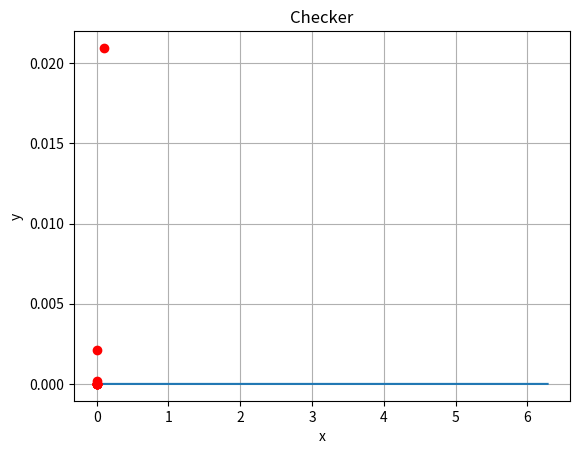

Here is the Python script that generated this plot:

import matplotlib.pyplot as plt
import numpy as np

delta1=1e-8
delta2=1e-5
#Для симпсона
a=0
b=np.pi
N=16
h=(b-a)/N
#Для проверки равенства на отрезке
a1=0
b1=2*np.pi
N1=100
h1 = (b1 - a1)/N1 #Делим на 100 равных частей отрезок от 0 до 2Пи



def draw(title,x,y):
	plt.title(title) 
	plt.xlabel("x") 
	plt.ylabel("y") 
	plt.grid()      
	plt.plot(x, y)  
	plt.show()

def func(x,t,m):
    return np.cos(m*t - x*np.sin(t))

def simpson(x,m):
	i=1
	helper=0
	while i<=2*N-1:
		if i%2==0:
			helper+=(2*func(x,a+h*i/2,m))		
		else:
			helper+=(4*func(x,a+h*i/2,m))
		i+=1
	res=h/6*((func(x,a,m)+func(x,b,m))+helper)
	return res


def firstfindiff(x, delta):
    dJ = (simpson(x+delta,0) - simpson(x, 0)) / delta
    return dJ


def secfindiff(x, delta):
    dJ = (simpson(x+delta,0) - simpson(x-delta, 0)) / (2*delta)
    return dJ

def checker(delta1,delta2):
	yfir=[]
	ysec=[]
	xall=[]
	i=0
	while(i<=N1):
		x=a1+i*h1
		xall.append(x)
		yfir.append((1/np.pi)*((firstfindiff(x,delta1))+simpson(x,1)))
		ysec.append((1/np.pi)*((secfindiff(x,delta2))+simpson(x,1)))
		i+=1
	# print(yfir)
	# print(ysec)
	draw("Checker",xall,yfir)
	
def checker2(delta):
	yfir=[]
	ysec=[]
	xall=[]
	i=0
	while(i<=N1):
		x=a1+i*h1
		xall.append(x)
		yfir.append((1/np.pi)*((firstfindiff(x,delta))+simpson(x,1)))
		#ysec.append((1/np.pi)*((secfindiff(x,delta2))+simpson(x,1)))
		i+=1
	# print(yfir)
	# print(ysec)
	return max(yfir)
	#draw("Checker",xall,yfir)

checker(delta1,delta2)
#Обосновать есть оптимальный шаг сеткиЛ8ШЮГБ
mydelta=[1e-10,1e-9,1e-8,1e-7,1e-6,1e-5,1e-4,1e-3,1e-2,1e-1]

max_err=[]
for i in mydelta:
	helper=checker2(i)
	max_err.append(helper)

print(max_err)
print(mydelta)
plt.plot(mydelta,max_err,'ro')
plt.show()



